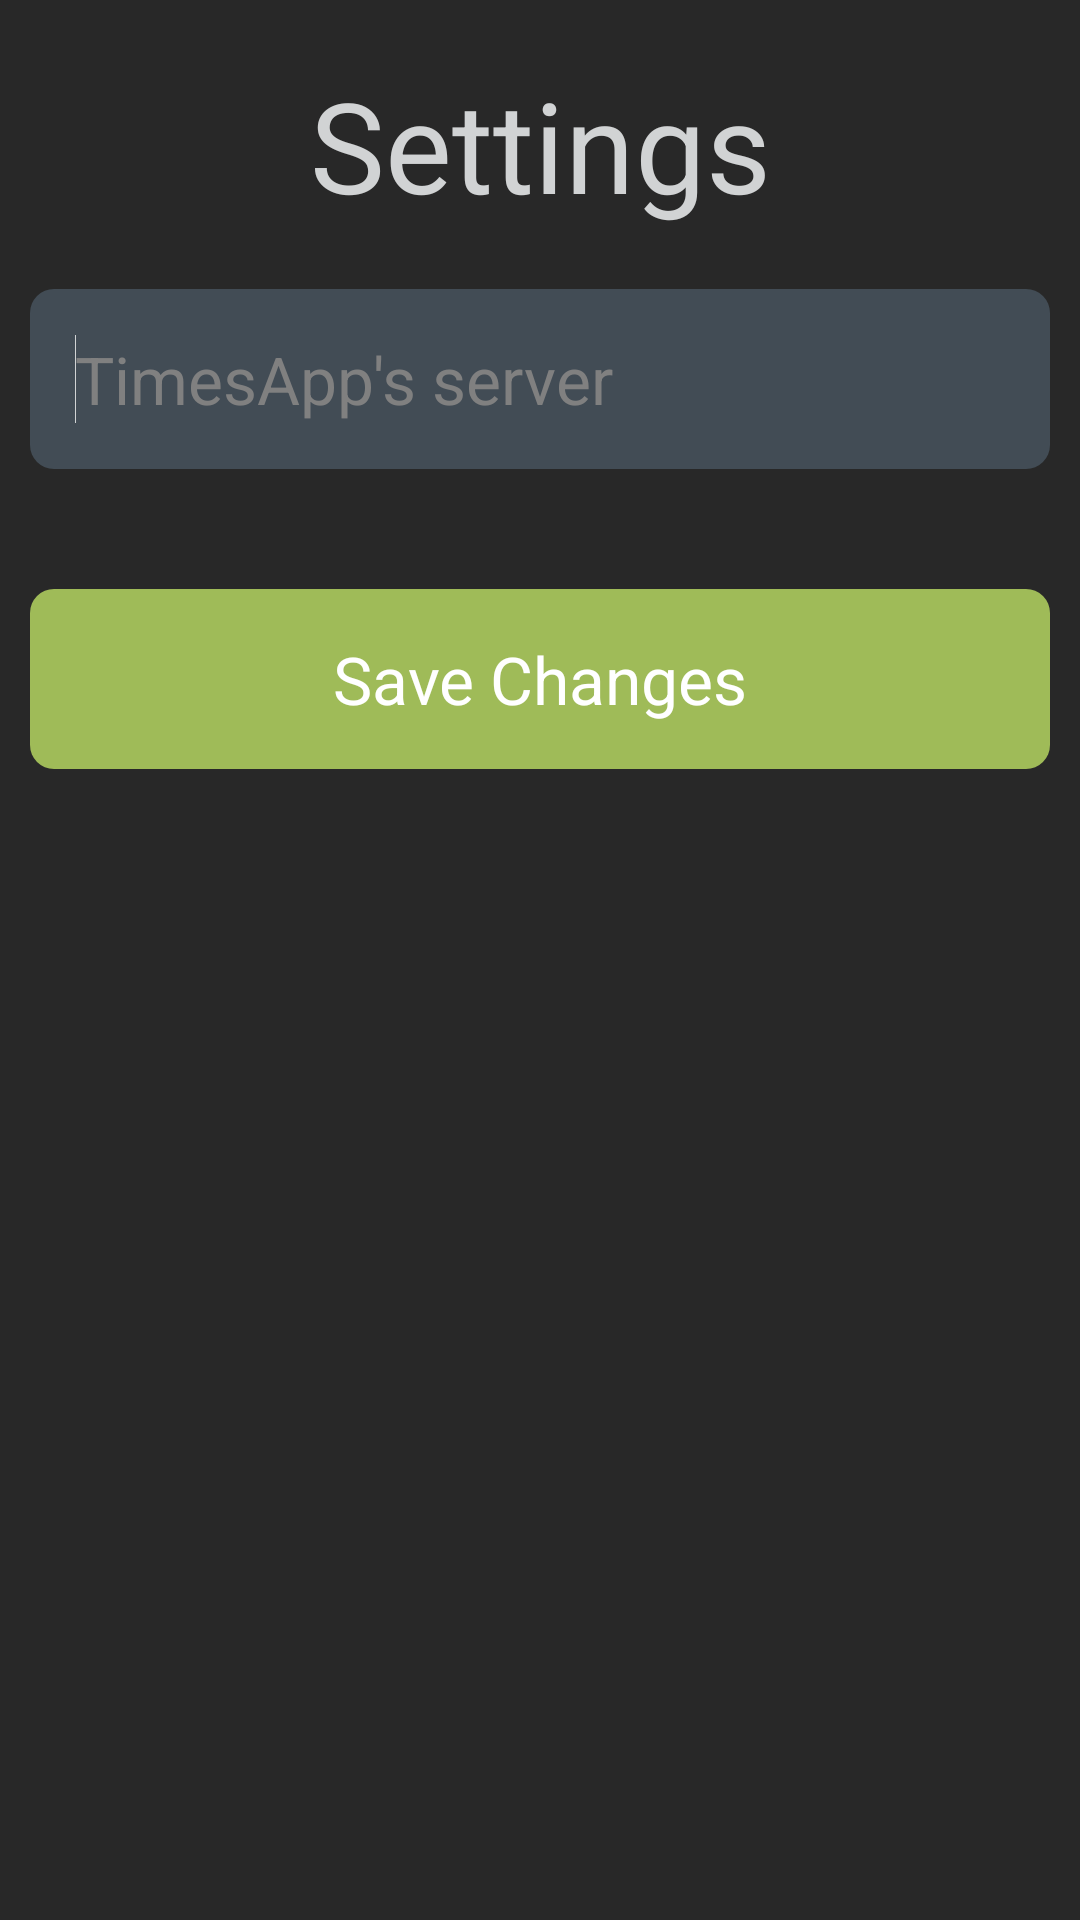

Android layout source for this screen:
<!-- AndroidManifest.xml: application theme AppTheme -->
<!-- res/layout/activity_settings.xml -->
<?xml version="1.0" encoding="utf-8"?>
<LinearLayout xmlns:android="http://schemas.android.com/apk/res/android"
    android:layout_width="match_parent"
    android:layout_height="match_parent"
    android:orientation="vertical" >
        <TextView
        android:id="@+id/title"
        android:layout_width="match_parent"
        android:layout_height="wrap_content"
        android:layout_gravity="center"
        android:layout_marginBottom="20dp"
        android:layout_marginTop="20dp"
        android:gravity="center_horizontal"
        android:text="@string/settings"
        android:textAppearance="?android:attr/textAppearanceLarge"
        android:textColor="@color/gray"
        android:textSize="@dimen/TitleSize" />
    <EditText
        android:id="@+id/remoteServerEditText"
        android:layout_width="match_parent"
        android:layout_height="60dp"
        android:layout_marginLeft="10dp"
        android:layout_marginRight="10dp"
        android:background="@drawable/rounded_edittext"
        android:ems="10"
        android:hint="TimesApp&apos;s server"
        android:lines="1"
        android:maxLength="80"
        android:maxLines="1"
        android:paddingLeft="15dp"
        android:textColor="@color/gray"
        android:textSize="@dimen/inputSizeLogin" >
        <requestFocus />
    </EditText>
    <Button
        android:id="@+id/button1"
        android:layout_width="match_parent"
        android:layout_height="60dp"
        android:layout_marginBottom="10dp"
        android:layout_marginLeft="10dp"
        android:layout_marginRight="10dp"
        android:layout_marginTop="40dp"
        android:background="@drawable/btn_success"
        android:onClick="save"
        android:text="@string/btn_save"
        android:textColor="@color/white"
        android:textSize="@dimen/inputSizeLogin" />
</LinearLayout>
<!-- resources referenced by this layout -->
<resources>
  <color name="gray">#d1d3d4</color>
  <color name="white">#FFFFFF</color>
  <dimen name="TitleSize">42dp</dimen>
  <dimen name="inputSizeLogin">22dp</dimen>
  <!-- drawable btn_success (drawable) -->
  <?xml version="1.0" encoding="utf-8"?>
  <selector xmlns:android="http://schemas.android.com/apk/res/android" >
      <item android:state_pressed="true" 
          android:drawable="@drawable/btn_success_pressed">
  	</item>
      
      <item android:drawable="@drawable/btn_success_normal">
  	</item>
  
  </selector>
  <!-- drawable rounded_edittext (drawable) -->
  <?xml version="1.0" encoding="utf-8"?>
  <shape xmlns:android="http://schemas.android.com/apk/res/android" 
      android:shape="rectangle" android:padding="10dp">
   	<solid android:color="#424C55"/>
      <corners
       	android:bottomRightRadius="8dp"
       	android:bottomLeftRadius="8dp"
    		android:topLeftRadius="8dp"
    		android:topRightRadius="8dp"/>
  
  </shape>
  <string name="btn_save">Save Changes</string>
  <string name="settings">Settings</string>
  <style name="AppTheme" parent="AppBaseTheme">
          <item name="android:windowBackground">@color/bg_dark</item>
  	    <item name="android:windowNoTitle">true</item>
  	    <item name="android:colorForeground">#fff</item>
      </style>
  <!-- drawable btn_success_pressed (drawable) -->
  <?xml version="1.0" encoding="utf-8"?>
  <shape xmlns:android="http://schemas.android.com/apk/res/android"
      android:shape="rectangle" android:padding="10dp">
   	<solid android:color="#2B9E62"/>
      <corners
       	android:bottomRightRadius="8dp"
       	android:bottomLeftRadius="8dp"
    		android:topLeftRadius="8dp"
    		android:topRightRadius="8dp"/>
  
  </shape>
  <!-- drawable btn_success_normal (drawable) -->
  <?xml version="1.0" encoding="utf-8"?>
  <shape xmlns:android="http://schemas.android.com/apk/res/android"
      android:shape="rectangle" android:padding="10dp">
   	<solid android:color="#9FBB58"/>
      <corners
       	android:bottomRightRadius="8dp"
       	android:bottomLeftRadius="8dp"
    		android:topLeftRadius="8dp"
    		android:topRightRadius="8dp"/>
  
  </shape>
  <style name="AppBaseTheme" parent="android:Theme">
          
      </style>
  <color name="bg_dark">#282828</color>
</resources>
